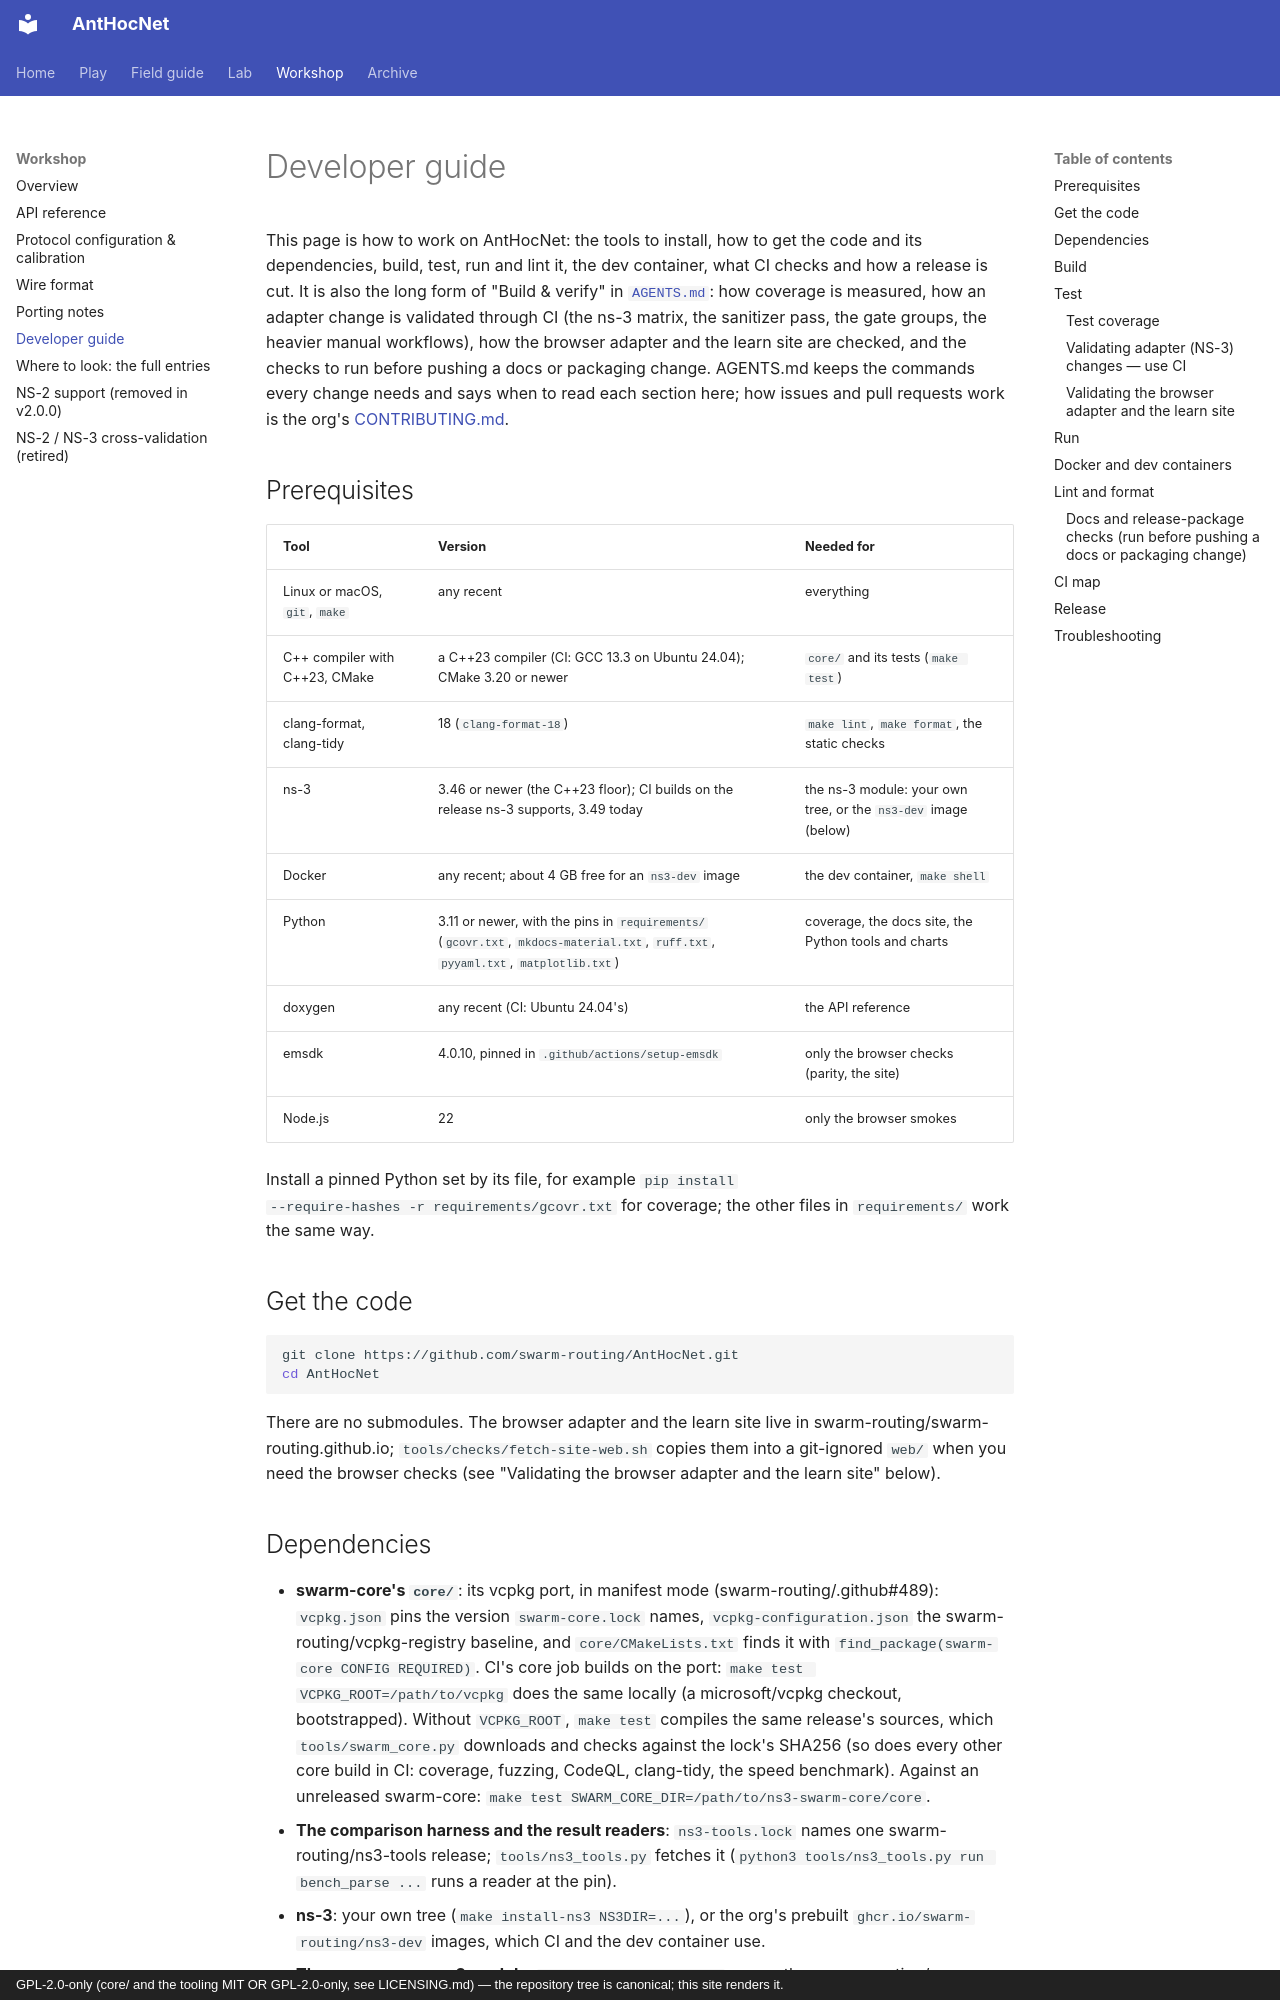

repository: swarm-routing/AntHocNet · page: development/index.html · generator: mkdocs · copyright: GPL-2.0-only (core/ and the tooling MIT OR GPL-2.0-only, see LICENSING.md) — the repository tree is canonical; this site renders it.

# Developer guide

This page is how to work on AntHocNet: the tools to install, how to get the
code and its dependencies, build, test, run and lint it, the dev container,
what CI checks and how a release is cut. It is also the long form of "Build
& verify" in [`AGENTS.md`](../AGENTS.md): how coverage is measured, how an
adapter change is validated through CI (the ns-3 matrix, the sanitizer pass,
the gate groups, the heavier manual workflows), how the browser adapter and
the learn site are checked, and the checks to run before pushing a docs or
packaging change. AGENTS.md keeps the commands every change needs and says
when to read each section here; how issues and pull requests work is the
org's [CONTRIBUTING.md](https://github.com/swarm-routing/.github/blob/main/CONTRIBUTING.md).

## Prerequisites

| Tool | Version | Needed for |
| --- | --- | --- |
| Linux or macOS, `git`, `make` | any recent | everything |
| C++ compiler with C++23, CMake | a C++23 compiler (CI: GCC 13.3 on Ubuntu 24.04); CMake 3.20 or newer | `core/` and its tests (`make test`) |
| clang-format, clang-tidy | 18 (`clang-format-18`) | `make lint`, `make format`, the static checks |
| ns-3 | 3.46 or newer (the C++23 floor); CI builds on the release ns-3 supports, 3.49 today | the ns-3 module: your own tree, or the `ns3-dev` image (below) |
| Docker | any recent; about 4 GB free for an `ns3-dev` image | the dev container, `make shell` |
| Python | 3.11 or newer, with the pins in `requirements/` (`gcovr.txt`, `mkdocs-material.txt`, `ruff.txt`, `pyyaml.txt`, `matplotlib.txt`) | coverage, the docs site, the Python tools and charts |
| doxygen | any recent (CI: Ubuntu 24.04's) | the API reference |
| emsdk | 4.0.10, pinned in `.github/actions/setup-emsdk` | only the browser checks (parity, the site) |
| Node.js | 22 | only the browser smokes |

Install a pinned Python set by its file, for example `pip install
--require-hashes -r requirements/gcovr.txt` for coverage; the other files in
`requirements/` work the same way.

## Get the code

```bash
git clone https://github.com/swarm-routing/AntHocNet.git
cd AntHocNet
```

There are no submodules. The browser adapter and the learn site live in
swarm-routing/swarm-routing.github.io; `tools/checks/fetch-site-web.sh` copies
them into a git-ignored `web/` when you need the browser checks (see
"Validating the browser adapter and the learn site" below).
